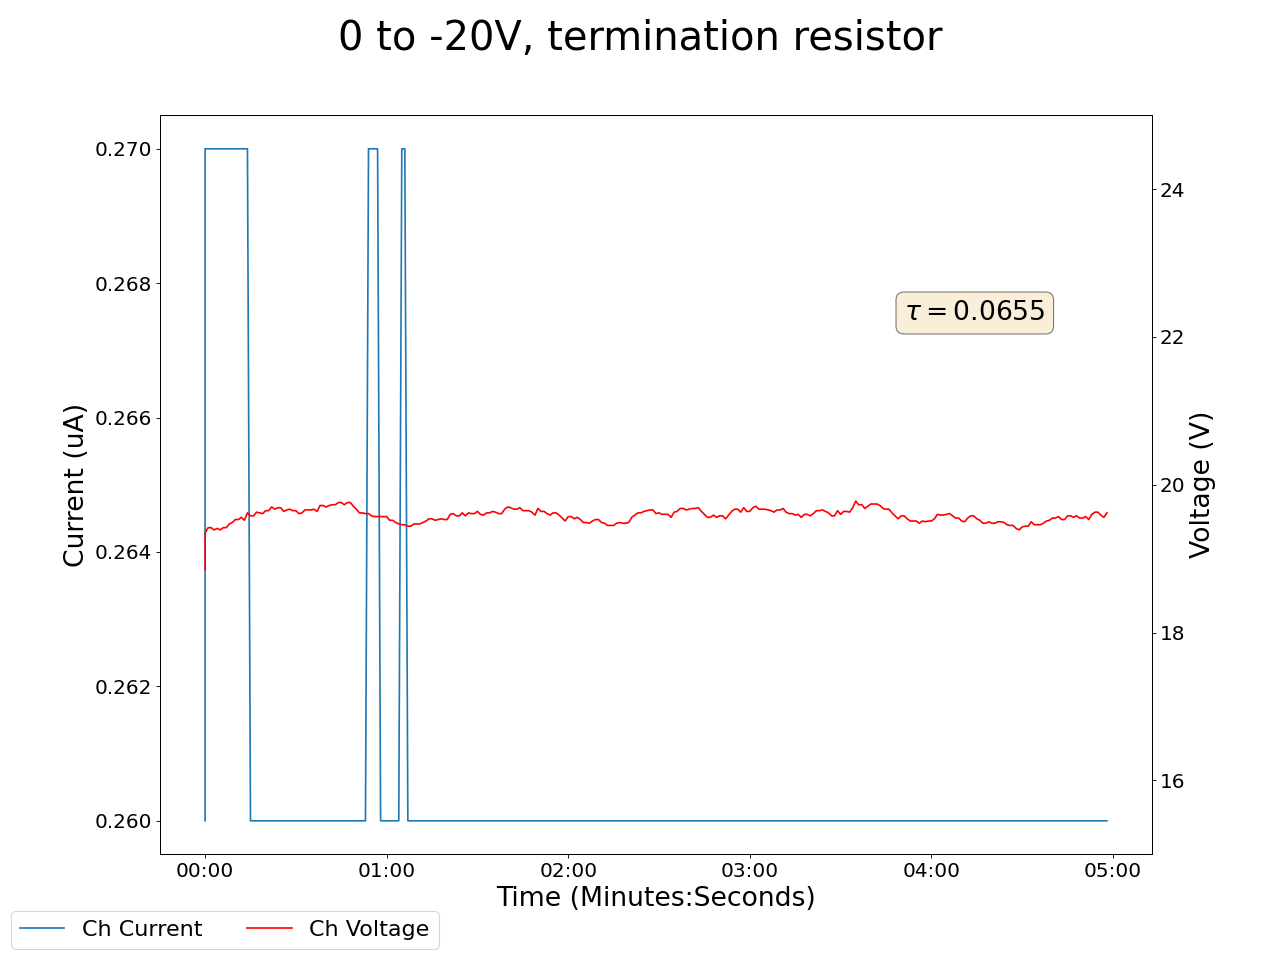

Data behind this chart, as committed beside it:
2025-01-17 14:53:12.050941, 0.4399999976158142, 0.0, 0.05000000074505806, 0.0, 0.18000000715255737, 0.0, 0.15000000596046448, 0.0, 0.07999999821186066, 0.0, 0.0, 0.0, 0.1599999964237213, 0.0, 0.9399999976158142, 0.0, 18.850000381469727, 0.25999999046325684, 0.0, 0.0, 0.4399999976158142, 0.0, 0.5299999713897705
2025-01-17 14:53:13.050834, 0.44, 0.0, 0.05, 0.0, 0.18, 0.0, 0.15, 0.0, 0.08, 0.0, 0.0, 0.0, 0.16, 0.0, 0.94, 0.0, 19.35, 0.27, 0.0, 0.0, 0.44, 0.0, 0.53
2025-01-17 14:53:14.050834, 0.44, 0.0, 0.05, 0.0, 0.18, 0.0, 0.15, 0.0, 0.08, 0.0, 0.0, 0.0, 0.16, 0.0, 0.94, 0.0, 19.42, 0.27, 0.0, 0.0, 0.44, 0.0, 0.53
2025-01-17 14:53:15.050833, 0.44, 0.0, 0.05, 0.0, 0.18, 0.0, 0.15, 0.0, 0.08, 0.0, 0.0, 0.0, 0.16, 0.0, 0.94, 0.0, 19.42, 0.27, 0.0, 0.0, 0.44, 0.0, 0.53
2025-01-17 14:53:16.050833, 0.44, 0.0, 0.05, 0.0, 0.18, 0.0, 0.15, 0.0, 0.08, 0.0, 0.0, 0.0, 0.16, 0.0, 0.94, 0.0, 19.39, 0.27, 0.0, 0.0, 0.44, 0.0, 0.53
2025-01-17 14:53:17.050833, 0.44, 0.0, 0.05, 0.0, 0.18, 0.0, 0.15, 0.0, 0.08, 0.0, 0.0, 0.0, 0.16, 0.0, 0.94, 0.0, 19.41, 0.27, 0.0, 0.0, 0.44, 0.0, 0.53
2025-01-17 14:53:18.050833, 0.44, 0.0, 0.05, 0.0, 0.18, 0.0, 0.15, 0.0, 0.08, 0.0, 0.0, 0.0, 0.16, 0.0, 0.94, 0.0, 19.39, 0.27, 0.0, 0.0, 0.44, 0.0, 0.53
2025-01-17 14:53:19.050834, 0.44, 0.0, 0.05, 0.0, 0.18, 0.0, 0.15, 0.0, 0.08, 0.0, 0.0, 0.0, 0.16, 0.0, 0.94, 0.0, 19.42, 0.27, 0.0, 0.0, 0.44, 0.0, 0.53
2025-01-17 14:53:20.050834, 0.44, 0.0, 0.05, 0.0, 0.18, 0.0, 0.15, 0.0, 0.08, 0.0, 0.0, 0.0, 0.16, 0.0, 0.94, 0.0, 19.42, 0.27, 0.0, 0.0, 0.44, 0.0, 0.53
2025-01-17 14:53:21.050833, 0.44, 0.0, 0.05, 0.0, 0.18, 0.0, 0.15, 0.0, 0.08, 0.0, 0.0, 0.0, 0.16, 0.0, 0.94, 0.0, 19.47, 0.27, 0.0, 0.0, 0.44, 0.0, 0.53
2025-01-17 14:53:22.050833, 0.44, 0.0, 0.05, 0.0, 0.18, 0.0, 0.15, 0.0, 0.08, 0.0, 0.0, 0.0, 0.16, 0.0, 0.94, 0.0, 19.49, 0.27, 0.0, 0.0, 0.44, 0.0, 0.53
2025-01-17 14:53:23.050833, 0.44, 0.0, 0.05, 0.0, 0.18, 0.0, 0.15, 0.0, 0.08, 0.0, 0.0, 0.0, 0.16, 0.0, 0.94, 0.0, 19.53, 0.27, 0.0, 0.0, 0.44, 0.0, 0.53
2025-01-17 14:53:24.050833, 0.44, 0.0, 0.05, 0.0, 0.18, 0.0, 0.15, 0.0, 0.08, 0.0, 0.0, 0.0, 0.16, 0.0, 0.94, 0.0, 19.53, 0.27, 0.0, 0.0, 0.44, 0.0, 0.53
2025-01-17 14:53:25.050833, 0.44, 0.0, 0.05, 0.0, 0.18, 0.0, 0.15, 0.0, 0.08, 0.0, 0.0, 0.0, 0.16, 0.0, 0.94, 0.0, 19.56, 0.27, 0.0, 0.0, 0.44, 0.0, 0.53
2025-01-17 14:53:26.050833, 0.44, 0.0, 0.05, 0.0, 0.18, 0.0, 0.15, 0.0, 0.08, 0.0, 0.0, 0.0, 0.16, 0.0, 0.94, 0.0, 19.52, 0.27, 0.0, 0.0, 0.44, 0.0, 0.53
2025-01-17 14:53:27.050833, 0.44, 0.0, 0.05, 0.0, 0.18, 0.0, 0.15, 0.0, 0.08, 0.0, 0.0, 0.0, 0.16, 0.0, 0.94, 0.0, 19.62, 0.27, 0.0, 0.0, 0.44, 0.0, 0.53
2025-01-17 14:53:28.050833, 0.44, 0.0, 0.05, 0.0, 0.18, 0.0, 0.15, 0.0, 0.08, 0.0, 0.0, 0.0, 0.16, 0.0, 0.94, 0.0, 19.58, 0.26, 0.0, 0.0, 0.44, 0.0, 0.53
2025-01-17 14:53:29.050833, 0.44, 0.0, 0.05, 0.0, 0.18, 0.0, 0.15, 0.0, 0.08, 0.0, 0.0, 0.0, 0.16, 0.0, 0.94, 0.0, 19.58, 0.26, 0.0, 0.0, 0.44, 0.0, 0.53
2025-01-17 14:53:30.050833, 0.44, 0.0, 0.05, 0.0, 0.18, 0.0, 0.15, 0.0, 0.08, 0.0, 0.0, 0.0, 0.16, 0.0, 0.94, 0.0, 19.63, 0.26, 0.0, 0.0, 0.44, 0.0, 0.53
2025-01-17 14:53:31.050833, 0.44, 0.0, 0.05, 0.0, 0.17, 0.0, 0.15, 0.0, 0.08, 0.0, 0.0, 0.0, 0.16, 0.0, 0.94, 0.0, 19.62, 0.26, 0.0, 0.0, 0.44, 0.0, 0.53
2025-01-17 14:53:32.050833, 0.44, 0.0, 0.05, 0.0, 0.17, 0.0, 0.15, 0.0, 0.08, 0.0, 0.0, 0.0, 0.16, 0.0, 0.94, 0.0, 19.61, 0.26, 0.0, 0.0, 0.44, 0.0, 0.53
2025-01-17 14:53:33.050834, 0.44, 0.0, 0.05, 0.0, 0.17, 0.0, 0.15, 0.0, 0.08, 0.0, 0.0, 0.0, 0.16, 0.0, 0.94, 0.0, 19.65, 0.26, 0.0, 0.0, 0.44, 0.0, 0.53
2025-01-17 14:53:34.050833, 0.44, 0.0, 0.05, 0.0, 0.17, 0.0, 0.15, 0.0, 0.08, 0.0, 0.0, 0.0, 0.16, 0.0, 0.94, 0.0, 19.65, 0.26, 0.0, 0.0, 0.44, 0.0, 0.53
2025-01-17 14:53:35.050833, 0.44, 0.0, 0.05, 0.0, 0.17, 0.0, 0.15, 0.0, 0.08, 0.0, 0.0, 0.0, 0.16, 0.0, 0.94, 0.0, 19.7, 0.26, 0.0, 0.0, 0.44, 0.0, 0.53
2025-01-17 14:53:36.050833, 0.44, 0.0, 0.05, 0.0, 0.17, 0.0, 0.15, 0.0, 0.08, 0.0, 0.0, 0.0, 0.16, 0.0, 0.94, 0.0, 19.67, 0.26, 0.0, 0.0, 0.44, 0.0, 0.53
2025-01-17 14:53:37.050833, 0.44, 0.0, 0.05, 0.0, 0.17, 0.0, 0.15, 0.0, 0.08, 0.0, 0.0, 0.0, 0.16, 0.0, 0.94, 0.0, 19.69, 0.26, 0.0, 0.0, 0.44, 0.0, 0.53
2025-01-17 14:53:38.050833, 0.44, 0.0, 0.05, 0.0, 0.17, 0.0, 0.15, 0.0, 0.08, 0.0, 0.0, 0.0, 0.16, 0.0, 0.94, 0.0, 19.69, 0.26, 0.0, 0.0, 0.44, 0.0, 0.53
2025-01-17 14:53:39.050833, 0.44, 0.0, 0.05, 0.0, 0.17, 0.0, 0.15, 0.0, 0.08, 0.0, 0.0, 0.0, 0.16, 0.0, 0.94, 0.0, 19.64, 0.26, 0.0, 0.0, 0.44, 0.0, 0.53
2025-01-17 14:53:40.050834, 0.44, 0.0, 0.05, 0.0, 0.17, 0.0, 0.15, 0.0, 0.08, 0.0, 0.0, 0.0, 0.16, 0.0, 0.94, 0.0, 19.66, 0.26, 0.0, 0.0, 0.44, 0.0, 0.53
2025-01-17 14:53:41.050833, 0.44, 0.0, 0.05, 0.0, 0.17, 0.0, 0.15, 0.0, 0.08, 0.0, 0.0, 0.0, 0.16, 0.0, 0.94, 0.0, 19.67, 0.26, 0.0, 0.0, 0.44, 0.0, 0.53
2025-01-17 14:53:42.050833, 0.44, 0.0, 0.05, 0.0, 0.17, 0.0, 0.15, 0.0, 0.08, 0.0, 0.0, 0.0, 0.16, 0.0, 0.94, 0.0, 19.65, 0.26, 0.0, 0.0, 0.44, 0.0, 0.53
2025-01-17 14:53:43.050833, 0.44, 0.0, 0.05, 0.0, 0.17, 0.0, 0.15, 0.0, 0.08, 0.0, 0.0, 0.0, 0.16, 0.0, 0.94, 0.0, 19.65, 0.26, 0.0, 0.0, 0.44, 0.0, 0.53
2025-01-17 14:53:44.050833, 0.44, 0.0, 0.05, 0.0, 0.17, 0.0, 0.15, 0.0, 0.08, 0.0, 0.0, 0.0, 0.16, 0.0, 0.94, 0.0, 19.61, 0.26, 0.0, 0.0, 0.44, 0.0, 0.53
2025-01-17 14:53:45.050833, 0.44, 0.0, 0.04, 0.0, 0.17, 0.0, 0.15, 0.0, 0.08, 0.0, 0.0, 0.0, 0.16, 0.0, 0.94, 0.0, 19.62, 0.26, 0.0, 0.0, 0.44, 0.0, 0.53
2025-01-17 14:53:46.050833, 0.44, 0.0, 0.04, 0.0, 0.17, 0.0, 0.15, 0.0, 0.08, 0.0, 0.0, 0.0, 0.16, 0.0, 0.94, 0.0, 19.66, 0.26, 0.0, 0.0, 0.44, 0.0, 0.53
2025-01-17 14:53:47.050833, 0.44, 0.0, 0.04, 0.0, 0.17, 0.0, 0.15, 0.0, 0.08, 0.0, 0.0, 0.0, 0.16, 0.0, 0.94, 0.0, 19.66, 0.26, 0.0, 0.0, 0.44, 0.0, 0.53
2025-01-17 14:53:48.050834, 0.44, 0.0, 0.04, 0.0, 0.17, 0.0, 0.15, 0.0, 0.08, 0.0, 0.0, 0.0, 0.16, 0.0, 0.94, 0.0, 19.66, 0.26, 0.0, 0.0, 0.44, 0.0, 0.53
2025-01-17 14:53:49.050834, 0.44, 0.0, 0.04, 0.0, 0.17, 0.0, 0.15, 0.0, 0.08, 0.0, 0.0, 0.0, 0.16, 0.0, 0.94, 0.0, 19.67, 0.26, 0.0, 0.0, 0.44, 0.0, 0.53
2025-01-17 14:53:50.050833, 0.44, 0.0, 0.04, 0.0, 0.17, 0.0, 0.14, 0.0, 0.08, 0.0, 0.0, 0.0, 0.16, 0.0, 0.94, 0.0, 19.64, 0.26, 0.0, 0.0, 0.44, 0.0, 0.53
2025-01-17 14:53:51.050834, 0.44, 0.0, 0.04, 0.0, 0.17, 0.0, 0.14, 0.0, 0.08, 0.0, 0.0, 0.0, 0.16, 0.0, 0.94, 0.0, 19.72, 0.26, 0.0, 0.0, 0.44, 0.0, 0.53
2025-01-17 14:53:52.050833, 0.44, 0.0, 0.04, 0.0, 0.17, 0.0, 0.14, 0.0, 0.08, 0.0, 0.0, 0.0, 0.16, 0.0, 0.94, 0.0, 19.72, 0.26, 0.0, 0.0, 0.44, 0.0, 0.53
2025-01-17 14:53:53.050833, 0.44, 0.0, 0.04, 0.0, 0.17, 0.0, 0.14, 0.0, 0.08, 0.0, 0.0, 0.0, 0.16, 0.0, 0.94, 0.0, 19.7, 0.26, 0.0, 0.0, 0.44, 0.0, 0.53
2025-01-17 14:53:54.050833, 0.44, 0.0, 0.04, 0.0, 0.17, 0.0, 0.14, 0.0, 0.08, 0.0, 0.0, 0.0, 0.15, 0.0, 0.94, 0.0, 19.72, 0.26, 0.0, 0.0, 0.44, 0.0, 0.53
2025-01-17 14:53:55.050834, 0.44, 0.0, 0.04, 0.0, 0.17, 0.0, 0.14, 0.0, 0.08, 0.0, 0.0, 0.0, 0.15, 0.0, 0.94, 0.0, 19.73, 0.26, 0.0, 0.0, 0.44, 0.0, 0.53
2025-01-17 14:53:56.050833, 0.44, 0.0, 0.04, 0.0, 0.17, 0.0, 0.14, 0.0, 0.08, 0.0, 0.0, 0.0, 0.15, 0.0, 0.94, 0.0, 19.73, 0.26, 0.0, 0.0, 0.44, 0.0, 0.53
2025-01-17 14:53:57.050833, 0.44, 0.0, 0.04, 0.0, 0.17, 0.0, 0.14, 0.0, 0.08, 0.0, 0.0, 0.0, 0.15, 0.0, 0.94, 0.0, 19.76, 0.26, 0.0, 0.0, 0.44, 0.0, 0.53
2025-01-17 14:53:58.050833, 0.44, 0.0, 0.04, 0.0, 0.17, 0.0, 0.14, 0.0, 0.08, 0.0, 0.0, 0.0, 0.15, 0.0, 0.94, 0.0, 19.76, 0.26, 0.0, 0.0, 0.44, 0.0, 0.53
2025-01-17 14:53:59.050833, 0.44, 0.0, 0.04, 0.0, 0.17, 0.0, 0.14, 0.0, 0.08, 0.0, 0.0, 0.0, 0.15, 0.0, 0.94, 0.0, 19.73, 0.26, 0.0, 0.0, 0.44, 0.0, 0.53
2025-01-17 14:54:00.050834, 0.44, 0.0, 0.04, 0.0, 0.17, 0.0, 0.14, 0.0, 0.08, 0.0, 0.0, 0.0, 0.15, 0.0, 0.94, 0.0, 19.76, 0.26, 0.0, 0.0, 0.44, 0.0, 0.53
2025-01-17 14:54:01.050833, 0.44, 0.0, 0.04, 0.0, 0.17, 0.0, 0.14, 0.0, 0.08, 0.0, 0.0, 0.0, 0.15, 0.0, 0.94, 0.0, 19.76, 0.26, 0.0, 0.0, 0.44, 0.0, 0.53
2025-01-17 14:54:02.050833, 0.44, 0.0, 0.04, 0.0, 0.17, 0.0, 0.14, 0.0, 0.08, 0.0, 0.0, 0.0, 0.15, 0.0, 0.94, 0.0, 19.71, 0.26, 0.0, 0.0, 0.44, 0.0, 0.53
2025-01-17 14:54:03.050833, 0.44, 0.0, 0.04, 0.0, 0.18, 0.0, 0.14, 0.0, 0.08, 0.0, 0.0, 0.0, 0.15, 0.0, 0.94, 0.0, 19.67, 0.26, 0.0, 0.0, 0.44, 0.0, 0.53
2025-01-17 14:54:04.050833, 0.44, 0.0, 0.04, 0.0, 0.18, 0.0, 0.14, 0.0, 0.08, 0.0, 0.0, 0.0, 0.15, 0.0, 0.94, 0.0, 19.62, 0.26, 0.0, 0.0, 0.44, 0.0, 0.53
2025-01-17 14:54:05.050833, 0.44, 0.0, 0.04, 0.0, 0.18, 0.0, 0.14, 0.0, 0.08, 0.0, 0.0, 0.0, 0.15, 0.0, 0.94, 0.0, 19.62, 0.26, 0.0, 0.0, 0.44, 0.0, 0.53
2025-01-17 14:54:06.050833, 0.44, 0.0, 0.04, 0.0, 0.18, 0.0, 0.14, 0.0, 0.08, 0.0, 0.0, 0.0, 0.15, 0.0, 0.94, 0.0, 19.61, 0.26, 0.0, 0.0, 0.44, 0.0, 0.53
2025-01-17 14:54:07.050833, 0.44, 0.0, 0.04, 0.0, 0.18, 0.0, 0.14, 0.0, 0.08, 0.0, 0.0, 0.0, 0.15, 0.0, 0.94, 0.0, 19.61, 0.27, 0.0, 0.0, 0.44, 0.0, 0.52
2025-01-17 14:54:08.050833, 0.44, 0.0, 0.04, 0.0, 0.18, 0.0, 0.14, 0.0, 0.08, 0.0, 0.0, 0.0, 0.15, 0.0, 0.94, 0.0, 19.58, 0.27, 0.0, 0.0, 0.44, 0.0, 0.52
2025-01-17 14:54:09.050834, 0.44, 0.0, 0.04, 0.0, 0.18, 0.0, 0.14, 0.0, 0.08, 0.0, 0.0, 0.0, 0.15, 0.0, 0.94, 0.0, 19.57, 0.27, 0.0, 0.0, 0.44, 0.0, 0.52
2025-01-17 14:54:10.050833, 0.44, 0.0, 0.04, 0.0, 0.18, 0.0, 0.14, 0.0, 0.08, 0.0, 0.0, 0.0, 0.15, 0.0, 0.94, 0.0, 19.57, 0.27, 0.0, 0.0, 0.44, 0.0, 0.52
2025-01-17 14:54:11.050835, 0.44, 0.0, 0.04, 0.0, 0.18, 0.0, 0.14, 0.0, 0.08, 0.0, 0.0, 0.0, 0.15, 0.0, 0.94, 0.0, 19.57, 0.26, 0.0, 0.0, 0.44, 0.0, 0.52
2025-01-17 14:54:12.050833, 0.43, 0.0, 0.04, 0.0, 0.18, 0.0, 0.14, 0.0, 0.08, 0.0, 0.0, 0.0, 0.15, 0.0, 0.94, 0.0, 19.57, 0.26, 0.0, 0.0, 0.44, 0.0, 0.52
... 239 more rows
